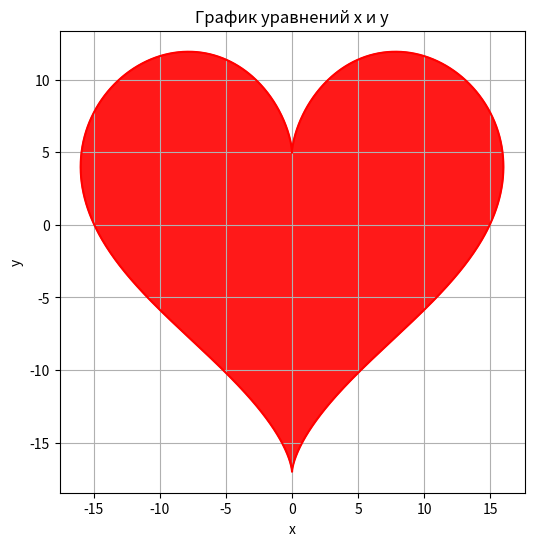

This figure's Python source:
import numpy as np
import matplotlib.pyplot as plt

t = np.linspace(0, 2*np.pi, 1000)
x = 16 * np.sin(t)**3
y = 13 * np.cos(t) - 5 * np.cos(2*t) - 2 * np.cos(3*t) - np.cos(4*t)

plt.figure(figsize=(6, 6))
plt.plot(x, y, color='red')
plt.fill(x, y, color='red', alpha=0.9)
plt.title('График уравнений x и y')
plt.xlabel('x')
plt.ylabel('y')
plt.grid(True)
plt.show()
